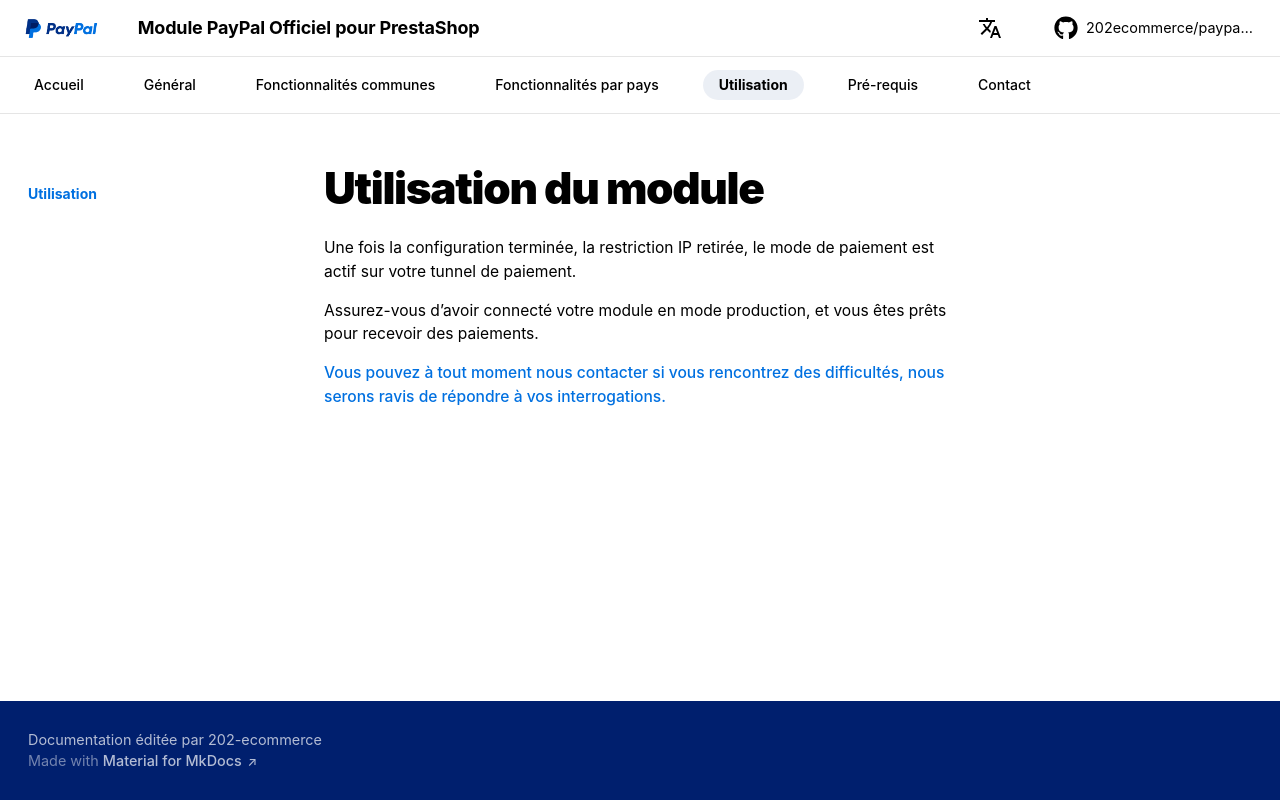

repository: 202ecommerce/paypal-doc · page: utilisation/index.html · generator: mkdocs

# Utilisation du module

Une fois la configuration terminée, la restriction IP retirée, le mode de paiement est actif sur votre tunnel de paiement.

Assurez-vous d’avoir connecté votre module en mode production, et vous êtes prêts pour recevoir des paiements.

[Vous pouvez à tout moment nous contacter si vous rencontrez des difficultés, nous serons ravis de répondre à vos interrogations.](https://addons.prestashop.com/fr/contactez-nous?id_product=1748)
